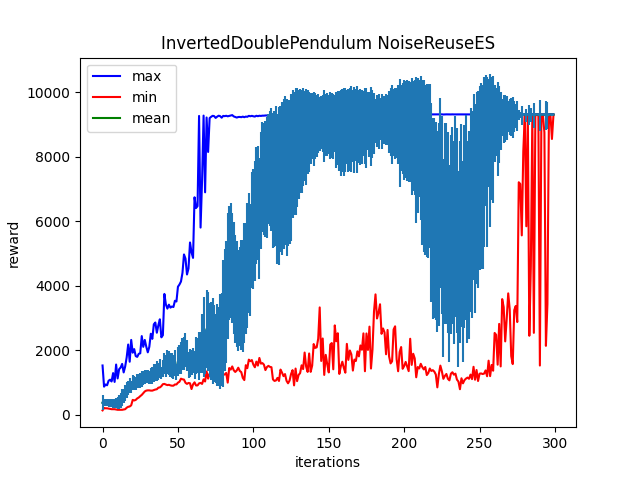

The data file committed next to this chart (first rows):
Iter:0, max:1530.00537109375, mean:374.3676452636719, min:138.19674682617188, std:228.85104370117188
Iter:1, max:873.931640625, mean:378.9729309082031, min:212.38658142089844, std:110.9554672241211
Iter:2, max:940.5596923828125, mean:384.70867919921875, min:203.26609802246094, std:120.4598159790039
Iter:3, max:916.3517456054688, mean:376.4971923828125, min:203.10501098632812, std:111.01605987548828
Iter:4, max:1056.2608642578125, mean:376.23486328125, min:193.94444274902344, std:130.35777282714844
Iter:5, max:1090.1129150390625, mean:367.5628356933594, min:184.75772094726562, std:125.20748138427734
Iter:6, max:1034.8548583984375, mean:357.9281311035156, min:175.576904296875, std:124.40800476074219
Iter:7, max:1294.61083984375, mean:348.5762023925781, min:175.26644897460938, std:131.19451904296875
Iter:8, max:1020.8240966796875, mean:348.9625244140625, min:175.13148498535156, std:135.14111328125
Iter:9, max:1558.8516845703125, mean:363.241943359375, min:166.03643798828125, std:160.76507568359375
Iter:10, max:1128.7291259765625, mean:373.9668273925781, min:156.94256591796875, std:185.5658416748047
Iter:11, max:1414.382568359375, mean:408.50555419921875, min:156.9171600341797, std:217.40818786621094
Iter:12, max:1466.6177978515625, mean:443.1186828613281, min:156.7716827392578, std:227.35386657714844
Iter:13, max:1578.803955078125, mean:525.813720703125, min:156.82980346679688, std:261.9659118652344
Iter:14, max:1314.66845703125, mean:585.8536376953125, min:165.92691040039062, std:226.31893920898438
Iter:15, max:1498.1663818359375, mean:681.6070556640625, min:175.11602783203125, std:244.04794311523438
Iter:16, max:1780.68408203125, mean:777.480224609375, min:221.7106475830078, std:245.8357391357422
Iter:17, max:2178.957763671875, mean:826.829833984375, min:249.53884887695312, std:225.8717498779297
Iter:18, max:1645.597412109375, mean:898.8531494140625, min:259.0177917480469, std:233.1221160888672
Iter:19, max:2321.25830078125, mean:866.9132080078125, min:295.9410095214844, std:187.23728942871094
Iter:20, max:1925.61962890625, mean:1007.31591796875, min:463.6904296875, std:223.9600372314453
Iter:21, max:2036.91015625, mean:976.3568115234375, min:445.13232421875, std:218.86524963378906
Iter:22, max:1820.6788330078125, mean:964.7713012695312, min:463.40643310546875, std:201.6765594482422
Iter:23, max:1796.502685546875, mean:1043.73681640625, min:509.3325500488281, std:223.3719024658203
Iter:24, max:1891.8607177734375, mean:1056.83251953125, min:536.85693359375, std:222.85581970214844
Iter:25, max:1906.514404296875, mean:1058.5574951171875, min:580.2028198242188, std:223.74188232421875
Iter:26, max:2440.169677734375, mean:1103.1978759765625, min:618.3976440429688, std:242.2995147705078
Iter:27, max:2106.47412109375, mean:1135.158447265625, min:672.0794067382812, std:218.46600341796875
Iter:28, max:2321.31689453125, mean:1159.4580078125, min:725.338623046875, std:217.9854736328125
Iter:29, max:2111.161865234375, mean:1187.9498291015625, min:751.4208984375, std:210.11175537109375
Iter:30, max:1937.3675537109375, mean:1183.404052734375, min:759.0590209960938, std:209.10903930664062
Iter:31, max:2104.951171875, mean:1159.64990234375, min:759.0154418945312, std:204.95204162597656
Iter:32, max:2513.24658203125, mean:1214.547607421875, min:751.0491333007812, std:244.8397216796875
Iter:33, max:2354.3076171875, mean:1217.694580078125, min:750.9439697265625, std:260.6538391113281
Iter:34, max:2805.272216796875, mean:1298.9149169921875, min:768.5913696289062, std:291.711669921875
Iter:35, max:2860.6962890625, mean:1318.396728515625, min:784.8112182617188, std:270.0554504394531
Iter:36, max:2543.70703125, mean:1352.931640625, min:794.1316528320312, std:300.4217834472656
Iter:37, max:2774.2099609375, mean:1341.32861328125, min:841.48486328125, std:268.75140380859375
Iter:38, max:2960.259521484375, mean:1434.34228515625, min:850.4086303710938, std:295.8145751953125
Iter:39, max:2401.4296875, mean:1296.7581787109375, min:888.7443237304688, std:199.60264587402344
Iter:40, max:2466.750244140625, mean:1428.93408203125, min:950.411376953125, std:261.07501220703125
Iter:41, max:3746.490478515625, mean:1594.4151611328125, min:959.2106323242188, std:320.1423645019531
Iter:42, max:3419.54833984375, mean:1508.6513671875, min:938.5840454101562, std:330.7666931152344
Iter:43, max:3291.448486328125, mean:1643.2718505859375, min:922.0565795898438, std:375.9098815917969
Iter:44, max:3413.699462890625, mean:1604.591796875, min:931.2647705078125, std:369.3008117675781
Iter:45, max:3321.251708984375, mean:1542.485595703125, min:913.661376953125, std:371.1745300292969
Iter:46, max:3356.3486328125, mean:1532.8173828125, min:903.751220703125, std:387.42596435546875
Iter:47, max:3341.0068359375, mean:1480.5296630859375, min:903.8721313476562, std:383.3265380859375
Iter:48, max:3535.42822265625, mean:1595.55517578125, min:941.8442993164062, std:404.163330078125
Iter:49, max:3512.218017578125, mean:1327.43115234375, min:941.58544921875, std:239.40830993652344
Iter:50, max:3969.613525390625, mean:1659.426025390625, min:997.7892456054688, std:455.5666809082031
Iter:51, max:4037.585693359375, mean:1715.5068359375, min:1025.59619140625, std:457.9172058105469
Iter:52, max:4130.3984375, mean:1760.608154296875, min:1120.8984375, std:494.8646240234375
Iter:53, max:4398.4365234375, mean:1886.83154296875, min:1101.6875, std:509.3630676269531
Iter:54, max:4969.802734375, mean:1902.350341796875, min:1092.5648193359375, std:499.39288330078125
Iter:55, max:4840.65380859375, mean:1999.39892578125, min:993.5914306640625, std:524.2433471679688
Iter:56, max:4348.56005859375, mean:1832.990234375, min:959.2534790039062, std:472.9360046386719
Iter:57, max:4534.4375, mean:1547.9537353515625, min:989.5151977539062, std:399.1389465332031
Iter:58, max:5340.31005859375, mean:1608.890869140625, min:978.3038940429688, std:431.32708740234375
Iter:59, max:5034.35009765625, mean:1624.153564453125, min:800.0934448242188, std:379.6886901855469
Iter:60, max:4863.53271484375, mean:1674.4915771484375, min:942.7203369140625, std:385.2591857910156
... 239 more rows
